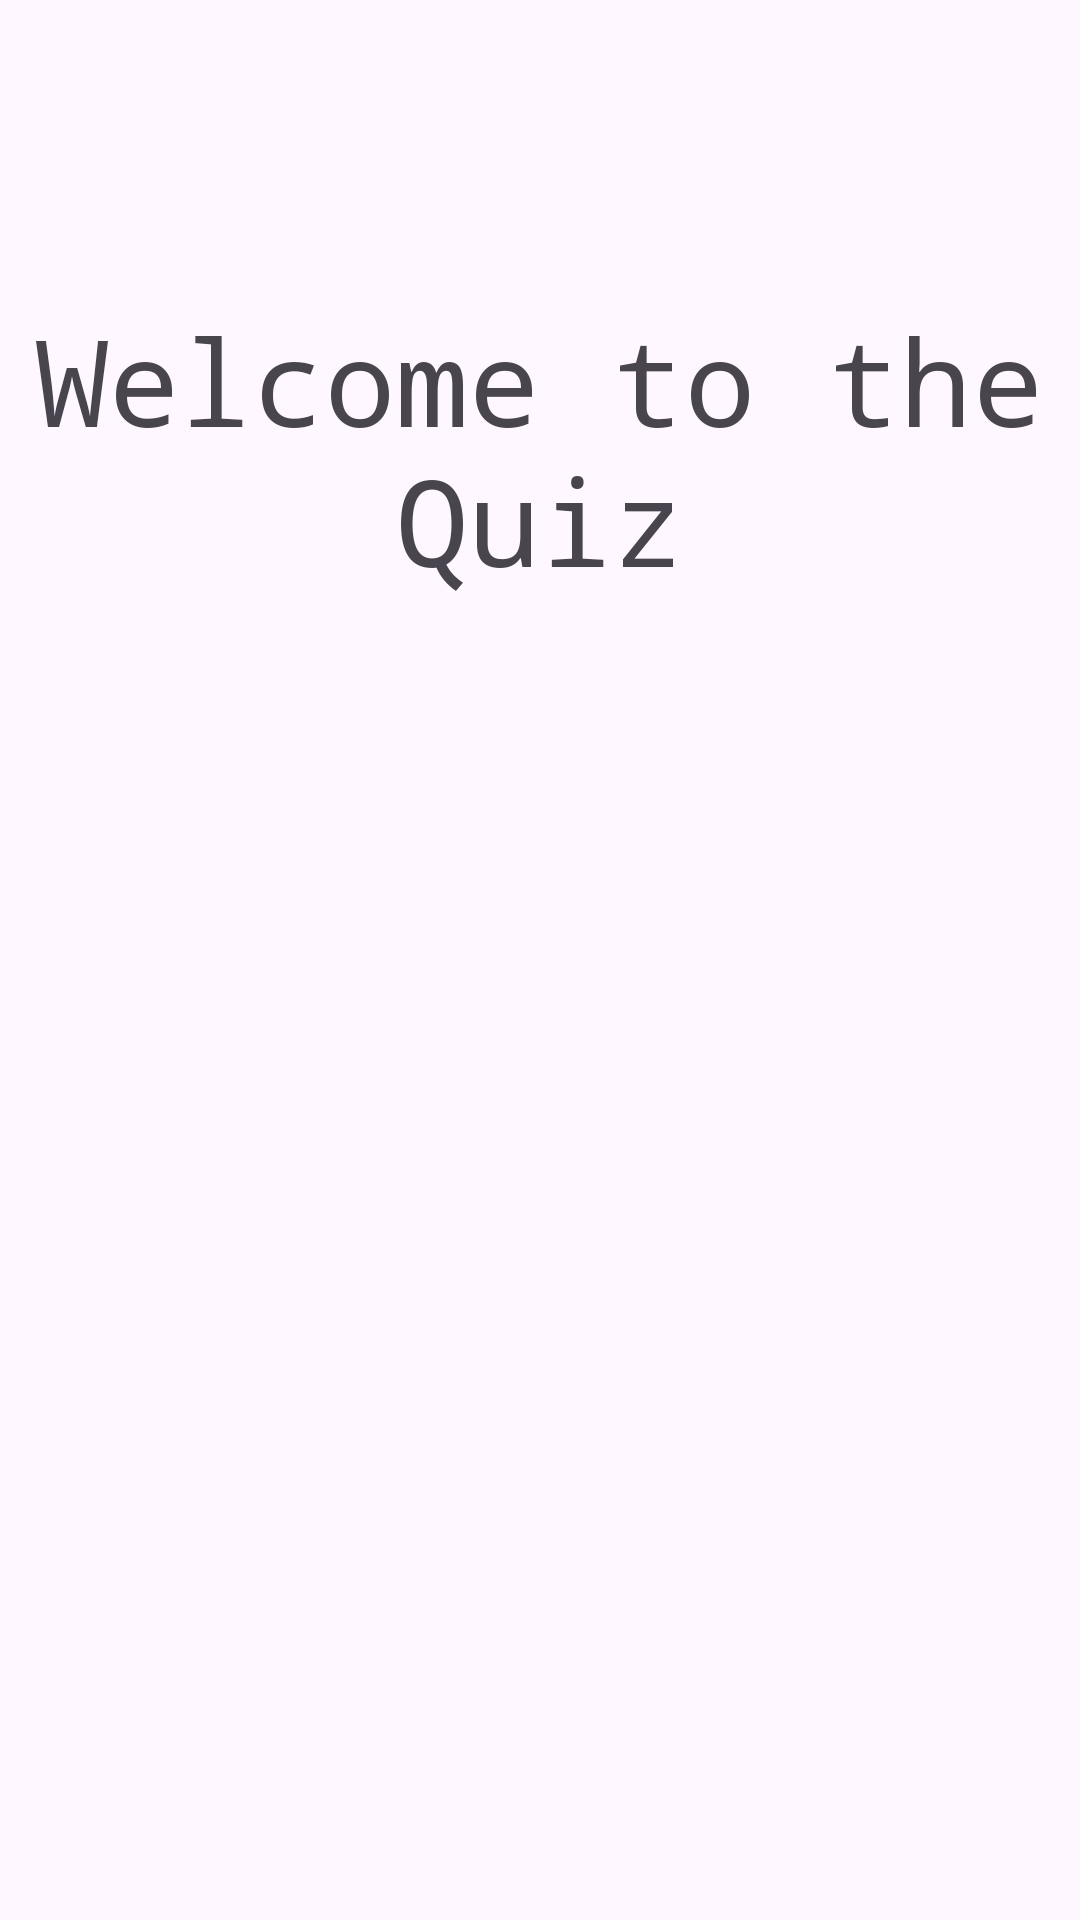

This screen was rendered from an Android layout file. Write that file and the resources it references.
<!-- AndroidManifest.xml: application theme Theme.Material3.DayNight.NoActionBar -->
<!-- res/layout/activity_main2.xml -->
<?xml version="1.0" encoding="utf-8"?>
<LinearLayout
    android:layout_width="match_parent"
    android:layout_height="match_parent"
    xmlns:android="http://schemas.android.com/apk/res/android"
    xmlns:tools="http://schemas.android.com/tools"
    tools:context=".activities.MainActivity2"
    android:orientation="vertical"
    android:layout_gravity="center"
    >
<TextView
    android:layout_width="match_parent"
    android:layout_height="wrap_content"
    android:textSize="40sp"
    android:fontFamily="monospace"
    android:text="@string/welcome"
    android:gravity="center"
    android:layout_marginTop="100dp">

</TextView>
    <ImageView
        android:layout_width="match_parent"
        android:layout_height="wrap_content"
        android:src="@drawable/quiz_welcome"
        android:contentDescription="@string/welcome">
        </ImageView>

</LinearLayout>
<!-- resources referenced by this layout -->
<resources>
  <string name="welcome">Welcome to the Quiz</string>
</resources>
